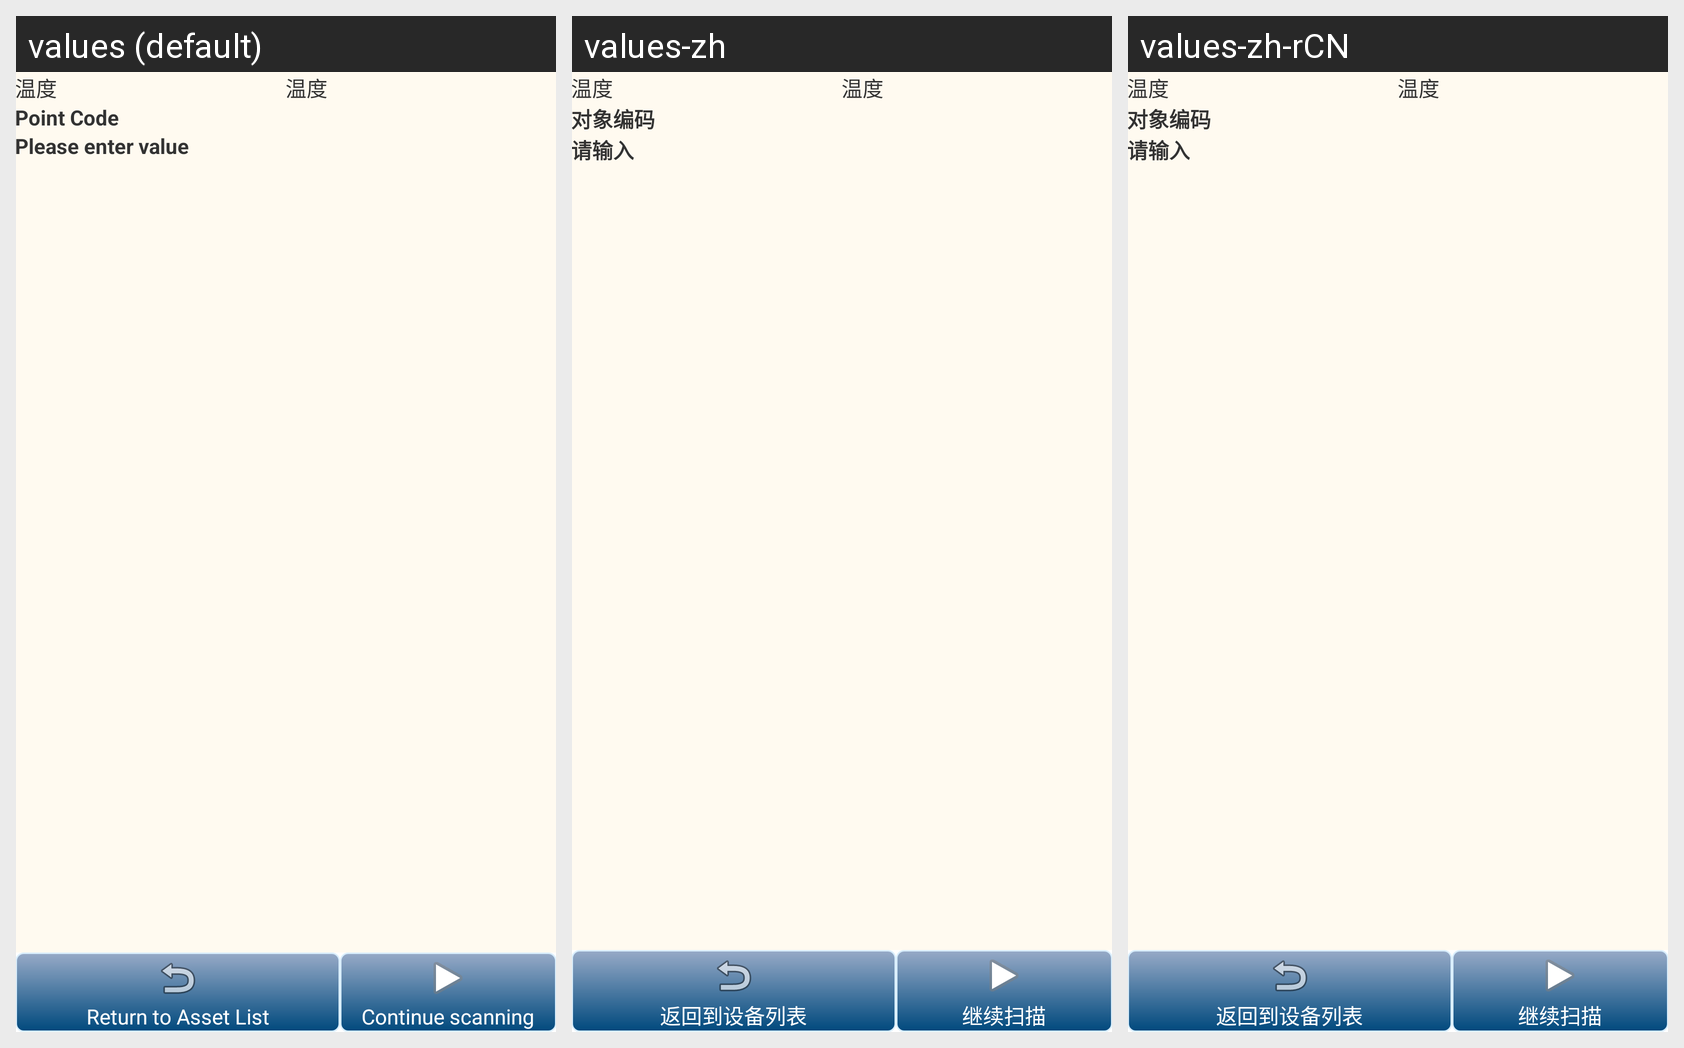

The same Android screen rendered under several of its app's locales, left to right. List the strings drawn on it with the default value and each locale's translation.
Android screen res/layout/activity_scan_only_point.xml rendered under 3 locales, left to right: values (default), values-zh, values-zh-rCN. Device: Nexus 5 (rendered at 1080×1920; each locale shown at half size, 540×960, under a caption strip naming it); theme AppTheme.
Strings drawn on this screen, with the default value and each locale's value (text and hints the layout hard-codes, and strings that could not be matched under every locale, appear in the picture but are not listed):

point_code
  values: Point Code
  values-zh: 对象编码
  values-zh-rCN: 对象编码

enter_value
  values: Please enter value
  values-zh: 请输入
  values-zh-rCN: 请输入

asset_list
  values: Return to Asset List
  values-zh: 返回到设备列表
  values-zh-rCN: 返回到设备列表

continue_scan
  values: Continue scanning
  values-zh: 继续扫描
  values-zh-rCN: 继续扫描
